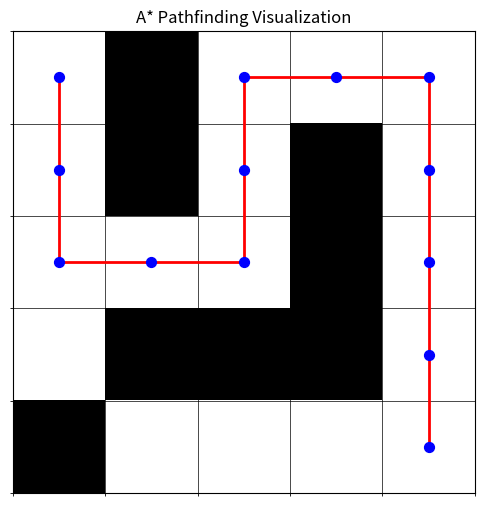

Recreate this plot in Python.
import heapq
import numpy as np
import matplotlib.pyplot as plt

class AStarPlanner:
    def __init__(self, grid, start, goal):
        self.grid = grid
        self.start = start
        self.goal = goal
        self.rows, self.cols = grid.shape

        # Validate start and goal
        if self.grid[self.start[0], self.start[1]] == 1 or self.grid[self.goal[0], self.goal[1]] == 1:
            raise ValueError("Start or goal is on an obstacle.")

    def heuristic(self, node):
        """Heuristic function (Manhattan distance)."""
        return abs(node[0] - self.goal[0]) + abs(node[1] - self.goal[1])

    def neighbors(self, node):
        """Get valid neighbors for the current node, preventing corner cutting."""
        directions = [
            (0, 1), (1, 0), (0, -1), (-1, 0),  # Straight movements
            (1, 1), (-1, 1), (1, -1), (-1, -1)  # Diagonal movements
        ]
        neighbors = []
        for d in directions:
            r, c = node[0] + d[0], node[1] + d[1]
            if 0 <= r < self.rows and 0 <= c < self.cols and self.grid[r, c] == 0:
                # Check for corner-cutting in diagonal moves
                if abs(d[0]) + abs(d[1]) == 2:  # Diagonal movement
                    if self.grid[node[0], node[1] + d[1]] == 1 or self.grid[node[0] + d[0], node[1]] == 1:
                        continue  # Skip diagonal move if it cuts a corner
                neighbors.append((r, c))
        return neighbors

    def plan(self):
        """Main A* algorithm."""
        open_set = []
        heapq.heappush(open_set, (0, self.start))  # (priority, node)
        came_from = {}
        g_score = {self.start: 0}

        while open_set:
            _, current = heapq.heappop(open_set)

            if current == self.goal:
                return self.reconstruct_path(came_from, current)

            for neighbor in self.neighbors(current):
                tentative_g = g_score[current] + 1  # All edges have cost = 1
                if neighbor not in g_score or tentative_g < g_score[neighbor]:
                    g_score[neighbor] = tentative_g
                    priority = tentative_g + self.heuristic(neighbor)
                    heapq.heappush(open_set, (priority, neighbor))
                    came_from[neighbor] = current

        return None  # No path found

    def reconstruct_path(self, came_from, current):
        """Reconstruct the path from start to goal."""
        path = []
        while current in came_from:
            path.append(current)
            current = came_from[current]
        path.append(self.start)
        return path[::-1]

class AStarVisualizer:
    def __init__(self, grid, path):
        """
        Initialize the visualizer with a grid and a path.
        
        :param grid: 2D numpy array representing the grid (0 for free, 1 for obstacles)
        :param path: List of tuples representing the path [(y1, x1), (y2, x2), ...]
        """
        self.grid = grid
        self.path = path

    def display(self):
        """
        Visualize the grid and the A* path.
        """
        fig, ax = plt.subplots(figsize=(6, 6))
        ax.imshow(self.grid == 0, cmap="gray", interpolation="nearest")  # Free places in white, obstacles in black

        # Plot the path
        for i in range(len(self.path) - 1):
            y1, x1 = self.path[i]
            y2, x2 = self.path[i + 1]
            ax.plot([x1, x2], [y1, y2], color="red", linewidth=2)

        # Mark path nodes
        for y, x in self.path:
            ax.scatter(x, y, color="blue", s=50, zorder=3)

        # Set up the grid
        ax.set_xticks(np.arange(-0.5, self.grid.shape[1], 1), minor=True)
        ax.set_yticks(np.arange(-0.5, self.grid.shape[0], 1), minor=True)
        ax.grid(which="minor", color="black", linestyle="-", linewidth=0.5)
        ax.tick_params(left=False, bottom=False, labelleft=False, labelbottom=False)

        plt.title("A* Pathfinding Visualization")
        plt.show()


if __name__ == "__main__":
    # Define a simple grid (0 = free, 1 = obstacle)
    grid = np.array([
        [0, 1, 0, 0, 0],
        [0, 1, 0, 1, 0],
        [0, 0, 0, 1, 0],
        [0, 1, 1, 1, 0],
        [1, 0, 0, 0, 0],
    ])
    start = (0, 0)
    goal = (4, 4)

    planner = AStarPlanner(grid, start, goal)
    path = planner.plan()

    if path:
        print("Path found:", path)
        visualizer = AStarVisualizer(grid, path)
        visualizer.display()
    else:
        print("No path found.")
